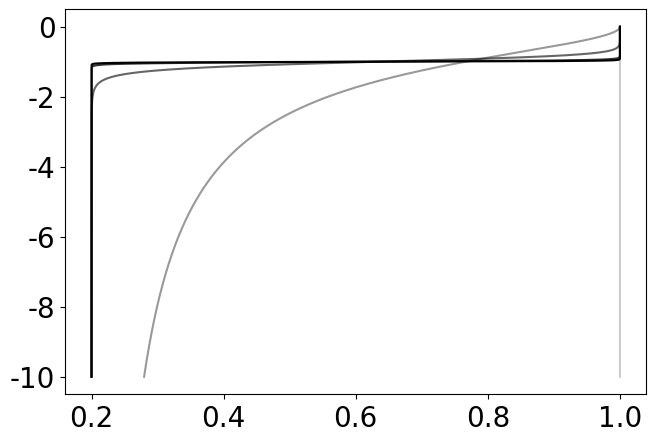

The matplotlib source for this figure: (Note: this script raises an exception after producing the figure.)
# -*- coding: utf-8 -*-
"""
Richards equation parameters
Author:Mohammad Afzal Shadab
Email: mashadab@princeton.edu
Date: 9 Sept, 2024
"""

#import libraries
import numpy as np
import matplotlib.pyplot as plt

#Parameters from Celia
Ks = 0.00944 #cm/s
A  = 1.175e6
gamma = 4.74
alpha = 1.611e6#alpha = 1.611e6
theta_s = 0.287
theta_r = 0.075
gamma    = 1000#3.96

plt.rcParams.update({'font.size': 20})
plt.rcParams.update({'font.family': 'Times'})

#Colors
brown  = [181/255 , 101/255, 29/255]
red    = [255/255 ,255/255 ,255/255 ]
blue   = [ 30/255 ,144/255 , 255/255 ]
green  = [  0/255 , 166/255 ,  81/255]
orange = [247/255 , 148/255 ,  30/255]
purple = [102/255 ,  45/255 , 145/255]
brown  = [155/255 ,  118/255 ,  83/255]
tan    = [199/255 , 178/255 , 153/255]
gray   = [100/255 , 100/255 , 100/255]

#Constitutive equations
K = lambda h: Ks*A/(A + np.abs(h)**gamma)  #head in cms
C = lambda h: alpha*(theta_s - theta_r)/(alpha + np.abs(h)**gamma)**2.0*gamma*np.abs(h)**(gamma-1.0) #head in cms
D = lambda h: K(h)/C(h) #head in cms
Th= lambda h: alpha*(theta_s - theta_r)/(alpha + np.abs(h)**gamma)+theta_r #Theta, head in cms
dKdh= lambda h: Ks*gamma*A*np.abs(h)**(gamma-1.0)/(A + np.abs(h)**gamma)**2.0   #head in cms
dCdh= lambda h: gamma*alpha*(theta_s - theta_r)*(2*np.abs(h)**(gamma-1)/(alpha + np.abs(h)**gamma)**3.0 + (gamma - 1.0)*np.abs(h)**(gamma - 2.0)/(alpha + np.abs(h)**gamma)**2.0)

h = np.linspace(-100,0,10000)

'''
#plotting
fig = plt.figure(figsize=(15,7.5) , dpi=100)
plt.plot(h,K(h),'b-')
manager = plt.get_current_fig_manager()
manager.window.showMaximized()
plt.xlabel(r'$h$ [cm]')
plt.ylabel(r'$K$ [cm/s]')
plt.ylim([-0.001,0.010])
plt.tight_layout(pad=0.4, w_pad=0.5, h_pad=1.0)
plt.savefig(f'conductivity_vs_head.pdf',bbox_inches='tight', dpi = 600)

fig = plt.figure(figsize=(15,7.5) , dpi=100)
plt.plot(h,C(h),'b-')
manager = plt.get_current_fig_manager()
manager.window.showMaximized()
plt.xlabel(r'$h$ [cm]')
plt.ylim([-0.001,0.0065])
plt.ylabel(r'$C$ [1/cm]')
plt.tight_layout(pad=0.4, w_pad=0.5, h_pad=1.0)
plt.savefig(f'specific_mositure_vs_head.pdf',bbox_inches='tight', dpi = 600)

fig = plt.figure(figsize=(15,7.5) , dpi=100)
plt.plot(h,D(h),'b-')
manager = plt.get_current_fig_manager()
manager.window.showMaximized()
plt.xlabel(r'$h$ [cm]')
plt.ylim([-0.001,50])
plt.ylabel(r'$D$ [cm^2/s]')
plt.tight_layout(pad=0.4, w_pad=0.5, h_pad=1.0)
plt.savefig(f'diffusivity_vs_head.pdf',bbox_inches='tight', dpi = 600)

fig = plt.figure(figsize=(15,7.5) , dpi=100)
plt.plot(h,Th(h),'b-')
manager = plt.get_current_fig_manager()
manager.window.showMaximized()
plt.xlabel(r'$h$ [cm]')
#plt.ylim([-0.001,50])
plt.ylabel(r'$\theta$')
plt.tight_layout(pad=0.4, w_pad=0.5, h_pad=1.0)
plt.savefig(f'theta_vs_head.pdf',bbox_inches='tight', dpi = 600)


fig = plt.figure(figsize=(15,7.5) , dpi=100)
plt.plot(h,dKdh(h),'b-')
manager = plt.get_current_fig_manager()
manager.window.showMaximized()
plt.xlabel(r'$h$ [cm]')
#plt.ylim([-0.001,50])
plt.ylabel(r'$dK/dh$ [1/s]')
plt.tight_layout(pad=0.4, w_pad=0.5, h_pad=1.0)
plt.savefig(f'dKdh_vs_head.pdf',bbox_inches='tight', dpi = 600)


fig = plt.figure(figsize=(15,7.5) , dpi=100)
plt.plot(h,dCdh(h),'b-')
manager = plt.get_current_fig_manager()
manager.window.showMaximized()
plt.xlabel(r'$h$ [cm]')
#plt.ylim([-0.001,50])
plt.ylabel(r'$dC/dh$ [1/cm$^2$]')
plt.tight_layout(pad=0.4, w_pad=0.5, h_pad=1.0)
plt.savefig(f'dCdh_vs_head.pdf',bbox_inches='tight', dpi = 600)



#Celia Sweep
#Theta
Th_haverkamp= lambda h,gamma: alpha*(theta_s - theta_r)/(alpha + np.abs(h)**gamma)+theta_r #Theta, head in cms

fig = plt.figure(figsize=(7.5,5) , dpi=100)
plt.plot(h,Th_haverkamp(h,1),'-',color='k',alpha=0.2,label=r'$\gamma=1.0$')
plt.plot(h,Th_haverkamp(h,3.96),'-',color='k',alpha=0.4,label=r'$\gamma=3.96$')
plt.plot(h,Th_haverkamp(h,10),'-',color='k',alpha=0.6,label=r'$\gamma=10$')
plt.plot(h,Th_haverkamp(h,50),'-',color='k',alpha=0.8,label=r'$\gamma=50$')
plt.plot(h,Th_haverkamp(h,100),'-',color='k',alpha=1.0,label=r'$\gamma=100$')
manager = plt.get_current_fig_manager()
manager.window.showMaximized()
plt.xlabel(r'$h$ [cm]')
plt.ylim([theta_r-0.001,theta_s+0.001])
plt.xlim([np.min(h),np.max(h)])
plt.ylabel(r'$\theta$')
plt.tight_layout(pad=0.4, w_pad=0.5, h_pad=1.0)
plt.legend()
plt.savefig(f'theta_vs_head_haverkamp.pdf',bbox_inches='tight', dpi = 600)

#Parflow - theta
alpha_vG = 1.0
Th_vG= lambda h,n: (theta_s - theta_r)/((1 + np.abs(alpha_vG*h)**n)**(1-1/n))+theta_r #Theta, head in cms

fig = plt.figure(figsize=(7.5,5) , dpi=100)
plt.plot(Th_vG(h,1),h,'-',color='k',alpha=0.2,label=r'$n=1$')
plt.plot(Th_vG(h,2),h,'-',color='k',alpha=0.4,label=r'$n=2$')
plt.plot(Th_vG(h,10),h,'-',color='k',alpha=0.6,label=r'$n=10$')
plt.plot(Th_vG(h,50),h,'-',color='k',alpha=0.8,label=r'$n=50$')
plt.plot(Th_vG(h,100),h,'-',color='k',alpha=1.0,label=r'$n=100$')
manager = plt.get_current_fig_manager()
manager.window.showMaximized()
plt.ylabel(r'$h$ [cm]')
plt.xlim([theta_r-0.001,theta_s+0.001])
plt.ylim([np.min(h),np.max(h)])
plt.xlabel(r'$\theta$')
plt.tight_layout(pad=0.4, w_pad=0.5, h_pad=1.0)
plt.legend()
plt.savefig(f'theta_vs_head_vG.pdf',bbox_inches='tight', dpi = 600)

'''

#ParFlow computations

#Parflow - saturation
alpha_vG = 1.0
h = np.linspace(-10,0,10000)
s_s = 1.0; s_r = 0.2

#Van Genuchten
sw_vG= lambda h,n: (s_s - s_r)/((1 + np.abs(alpha_vG*h)**n)**(1-1/n))+s_r #sw, head in cms
kr_vG= lambda h,n: (1-(np.abs(alpha_vG*h)**(n-1))/(1+np.abs(alpha_vG*h)**n)**(1-1/n))**2.0/((1 + np.abs(alpha_vG*h)**n)**((1-1/n)/2)) #kr, head in cms

#Haverkamp
sw_haverkamp= lambda h,gamma: A*(s_s - s_r)/(A + np.abs(h)**gamma)+s_r #sw, head in cms
kr_haverkamp= lambda h,gamma: A/(A + np.abs(h)**gamma) #kr, head in cms


fig = plt.figure(figsize=(7.5,5) , dpi=100)
plt.plot(sw_vG(h,1),h,'-',color='k',alpha=0.2,label=r'$n=1$')
plt.plot(sw_vG(h,2),h,'-',color='k',alpha=0.4,label=r'$n=2$')
plt.plot(sw_vG(h,10),h,'-',color='k',alpha=0.6,label=r'$n=10$')
plt.plot(sw_vG(h,50),h,'-',color='k',alpha=0.8,label=r'$n=50$')
plt.plot(sw_vG(h,100),h,'-',color='k',alpha=1.0,label=r'$n=100$')
manager = plt.get_current_fig_manager()
manager.window.showMaximized()
plt.ylabel(r'$h$ [cm]')
plt.xlim([s_r,s_s])
plt.ylim([np.min(h),np.max(h)])
plt.xlabel(r'$s_w$')
plt.tight_layout(pad=0.4, w_pad=0.5, h_pad=1.0)
plt.legend()
plt.savefig(f's_w_vs_head_vG.pdf',bbox_inches='tight', dpi = 600)

fig = plt.figure(figsize=(7.5,5) , dpi=100)
plt.plot(kr_vG(h,1),h,'-',color='k',alpha=0.2,label=r'$n=1$')
plt.plot(kr_vG(h,2),h,'-',color='k',alpha=0.4,label=r'$n=2$')
plt.plot(kr_vG(h,10),h,'-',color='k',alpha=0.6,label=r'$n=10$')
plt.plot(kr_vG(h,50),h,'-',color='k',alpha=0.8,label=r'$n=50$')
plt.plot(kr_vG(h,100),h,'-',color='k',alpha=1.0,label=r'$n=100$')
manager = plt.get_current_fig_manager()
manager.window.showMaximized()
plt.ylabel(r'$h$ [cm]')
plt.xlim([-0.01,1.01])
plt.ylim([np.min(h),np.max(h)])
plt.xlabel(r'$k_r$')
plt.tight_layout(pad=0.4, w_pad=0.5, h_pad=1.0)
plt.legend()
plt.savefig(f'kr_vs_head_vG.pdf',bbox_inches='tight', dpi = 600)


fig = plt.figure(figsize=(7.5,5) , dpi=100)
plt.plot(sw_haverkamp(h,1),h,'-',color='k',alpha=0.2,label=r'$\gamma=1$')
plt.plot(sw_haverkamp(h,2),h,'-',color='k',alpha=0.4,label=r'$\gamma=2$')
plt.plot(sw_haverkamp(h,10),h,'-',color='k',alpha=0.6,label=r'$\gamma=10$')
plt.plot(sw_haverkamp(h,50),h,'-',color='k',alpha=0.8,label=r'$\gamma=50$')
plt.plot(sw_haverkamp(h,100),h,'-',color='k',alpha=1.0,label=r'$\gamma=100$')
manager = plt.get_current_fig_manager()
manager.window.showMaximized()
plt.ylabel(r'$h$ [cm]')
plt.xlim([s_r,s_s])
plt.ylim([np.min(h),np.max(h)])
plt.xlabel(r'$s_w$')
plt.tight_layout(pad=0.4, w_pad=0.5, h_pad=1.0)
plt.legend()
plt.savefig(f's_w_vs_head_haverkamp.pdf',bbox_inches='tight', dpi = 600)

fig = plt.figure(figsize=(7.5,5) , dpi=100)
plt.plot(kr_haverkamp(h,1),h,'-',color='k',alpha=0.2,label=r'$\gamma=1$')
plt.plot(kr_haverkamp(h,2),h,'-',color='k',alpha=0.4,label=r'$\gamma=2$')
plt.plot(kr_haverkamp(h,10),h,'-',color='k',alpha=0.6,label=r'$\gamma=10$')
plt.plot(kr_haverkamp(h,50),h,'-',color='k',alpha=0.8,label=r'$\gamma=50$')
plt.plot(kr_haverkamp(h,100),h,'-',color='k',alpha=1.0,label=r'$\gamma=100$')
manager = plt.get_current_fig_manager()
manager.window.showMaximized()
plt.ylabel(r'$h$ [cm]')
plt.xlabel(r'$k_r$')
plt.xlim([-0.01,1.01])
plt.ylim([np.min(h),np.max(h)])
plt.tight_layout(pad=0.4, w_pad=0.5, h_pad=1.0)
plt.legend()
plt.savefig(f'kr_vs_head_haverkamp.pdf',bbox_inches='tight', dpi = 600)


fig = plt.figure(figsize=(7.5,5) , dpi=100)
plt.plot(sw_haverkamp(h,1),kr_haverkamp(h,1),'-',color='k',alpha=0.2,label=r'$\gamma=1$')
plt.plot(sw_haverkamp(h,2),kr_haverkamp(h,2),'-',color='k',alpha=0.4,label=r'$\gamma=2$')
plt.plot(sw_haverkamp(h,10),kr_haverkamp(h,10),'-',color='k',alpha=0.6,label=r'$\gamma=10$')
plt.plot(sw_haverkamp(h,50),kr_haverkamp(h,50),'-',color='k',alpha=0.8,label=r'$\gamma=50$')
plt.plot(sw_haverkamp(h,100),kr_haverkamp(h,100),'-',color='k',alpha=1.0,label=r'$\gamma=100$')
manager = plt.get_current_fig_manager()
manager.window.showMaximized()
plt.ylabel(r'$k_r(h)$')
plt.xlim([s_r,s_s])
plt.ylim([-0.01,1.01])
plt.xlabel(r'$s_w(h)$')
plt.tight_layout(pad=0.4, w_pad=0.5, h_pad=1.0)
plt.legend()
plt.savefig(f's_w_vs_kr_haverkamp.pdf',bbox_inches='tight', dpi = 600)


fig = plt.figure(figsize=(7.5,5) , dpi=100)
plt.plot(sw_vG(h,1),kr_vG(h,1),'-',color='k',alpha=0.2,label=r'$n=1$')
plt.plot(sw_vG(h,2),kr_vG(h,2),'-',color='k',alpha=0.4,label=r'$n=2$')
plt.plot(sw_vG(h,10),kr_vG(h,10),'-',color='k',alpha=0.6,label=r'$n=10$')
plt.plot(sw_vG(h,50),kr_vG(h,50),'-',color='k',alpha=0.8,label=r'$n=50$')
plt.plot(sw_vG(h,100),kr_vG(h,100),'-',color='k',alpha=1.0,label=r'$n=100$')
manager = plt.get_current_fig_manager()
manager.window.showMaximized()
plt.ylabel(r'$k_r(h)$')
plt.xlim([s_r,s_s])
plt.ylim([-0.01,1.01])
plt.xlabel(r'$s_w(h)$')
plt.tight_layout(pad=0.4, w_pad=0.5, h_pad=1.0)
plt.legend()
plt.savefig(f's_w_vs_kr_vG.pdf',bbox_inches='tight', dpi = 600)


